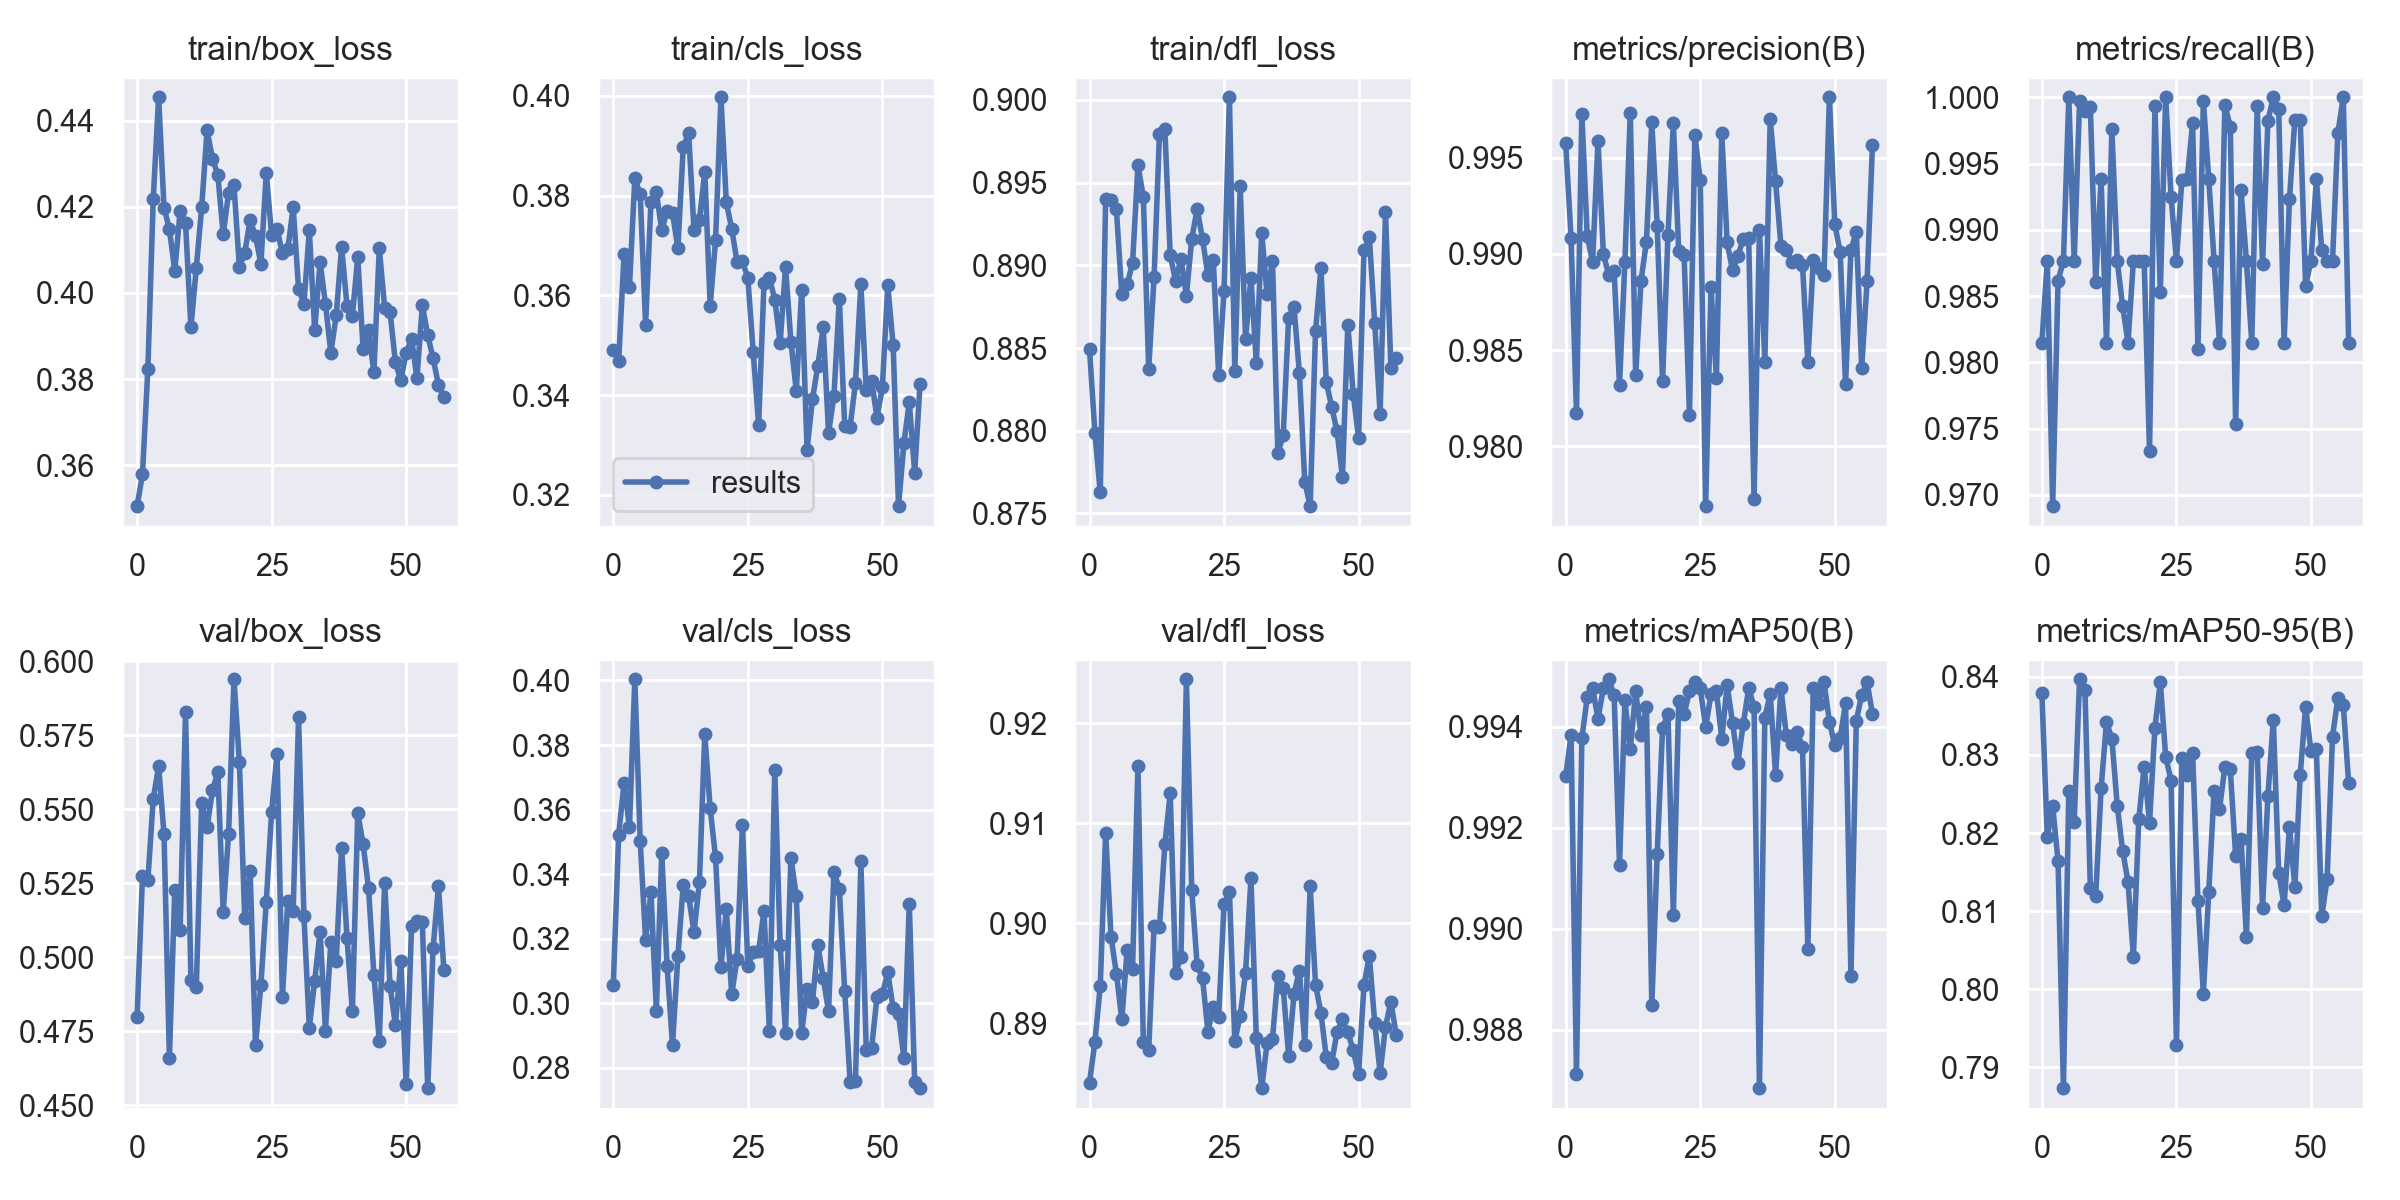

Source data for this figure (header and first rows):
epoch, train/box_loss, train/cls_loss, train/dfl_loss, metrics/precision(B), metrics/recall(B), metrics/mAP50(B), metrics/mAP50-95(B), val/box_loss, val/cls_loss, val/dfl_loss, lr/pg0, lr/pg1, lr/pg2
0, 0.3505, 0.349, 0.885, 0.9957, 0.9815, 0.993, 0.8379, 0.4799, 0.3055, 0.8841, 0.07077, 0.003248, 0.003248
1, 0.3579, 0.3469, 0.8799, 0.9908, 0.9877, 0.9938, 0.8195, 0.5275, 0.3522, 0.8881, 0.04076, 0.006575, 0.006575
2, 0.3823, 0.3683, 0.8763, 0.9817, 0.9691, 0.9871, 0.8235, 0.5261, 0.3682, 0.8937, 0.01075, 0.009895, 0.009895
3, 0.4218, 0.3617, 0.894, 0.9973, 0.9862, 0.9938, 0.8164, 0.5536, 0.3544, 0.909, 0.00997, 0.00997, 0.00997
4, 0.4454, 0.3835, 0.894, 0.9909, 0.9877, 0.9946, 0.7873, 0.5646, 0.4004, 0.8986, 0.00997, 0.00997, 0.00997
5, 0.4198, 0.3802, 0.8934, 0.9896, 1, 0.9948, 0.8254, 0.5416, 0.3502, 0.895, 0.00996, 0.00996, 0.00996
6, 0.4148, 0.3542, 0.8882, 0.9959, 0.9877, 0.9942, 0.8214, 0.4661, 0.3196, 0.8904, 0.00995, 0.00995, 0.00995
7, 0.4051, 0.3788, 0.8889, 0.99, 0.9997, 0.9948, 0.8397, 0.5227, 0.3344, 0.8973, 0.009941, 0.009941, 0.009941
8, 0.4191, 0.3806, 0.8901, 0.9889, 0.999, 0.9949, 0.8383, 0.5092, 0.2976, 0.8954, 0.009931, 0.009931, 0.009931
9, 0.4161, 0.3731, 0.896, 0.9891, 0.9993, 0.9946, 0.813, 0.5829, 0.3465, 0.9157, 0.009921, 0.009921, 0.009921
10, 0.392, 0.3769, 0.8942, 0.9832, 0.9861, 0.9913, 0.812, 0.4925, 0.3114, 0.8882, 0.009911, 0.009911, 0.009911
11, 0.4058, 0.3766, 0.8838, 0.9896, 0.9938, 0.9945, 0.8257, 0.4899, 0.287, 0.8873, 0.009901, 0.009901, 0.009901
12, 0.4199, 0.3695, 0.8893, 0.9973, 0.9815, 0.9936, 0.8342, 0.5523, 0.3146, 0.8997, 0.009891, 0.009891, 0.009891
13, 0.4377, 0.3898, 0.898, 0.9837, 0.9976, 0.9947, 0.8321, 0.5439, 0.3367, 0.8996, 0.009881, 0.009881, 0.009881
14, 0.4312, 0.3925, 0.8982, 0.9886, 0.9877, 0.9938, 0.8235, 0.5564, 0.3331, 0.9079, 0.009871, 0.009871, 0.009871
15, 0.4274, 0.3731, 0.8906, 0.9906, 0.9842, 0.9944, 0.8177, 0.5626, 0.322, 0.913, 0.009861, 0.009861, 0.009861
16, 0.4136, 0.3751, 0.8891, 0.9968, 0.9815, 0.9885, 0.8138, 0.5153, 0.3375, 0.895, 0.009851, 0.009851, 0.009851
17, 0.4232, 0.3848, 0.8904, 0.9915, 0.9877, 0.9915, 0.8042, 0.5417, 0.3834, 0.8966, 0.009842, 0.009842, 0.009842
18, 0.425, 0.3579, 0.8882, 0.9834, 0.9877, 0.994, 0.8217, 0.594, 0.3604, 0.9244, 0.009832, 0.009832, 0.009832
19, 0.406, 0.371, 0.8916, 0.991, 0.9877, 0.9943, 0.8285, 0.5662, 0.3452, 0.9033, 0.009822, 0.009822, 0.009822
20, 0.4093, 0.3997, 0.8934, 0.9968, 0.9733, 0.9903, 0.8213, 0.5132, 0.3111, 0.8958, 0.009812, 0.009812, 0.009812
21, 0.4169, 0.3787, 0.8916, 0.9901, 0.9993, 0.9945, 0.8335, 0.5293, 0.3291, 0.8945, 0.009802, 0.009802, 0.009802
22, 0.4132, 0.3734, 0.8894, 0.9899, 0.9853, 0.9942, 0.8393, 0.4704, 0.3028, 0.8892, 0.009792, 0.009792, 0.009792
23, 0.4068, 0.3667, 0.8903, 0.9817, 1, 0.9947, 0.8298, 0.4907, 0.3138, 0.8916, 0.009782, 0.009782, 0.009782
24, 0.4278, 0.3668, 0.8834, 0.9962, 0.9925, 0.9949, 0.8267, 0.5188, 0.3554, 0.8906, 0.009772, 0.009772, 0.009772
25, 0.4134, 0.3635, 0.8884, 0.9938, 0.9877, 0.9948, 0.7929, 0.5492, 0.3115, 0.9019, 0.009762, 0.009762, 0.009762
26, 0.4149, 0.3486, 0.9002, 0.9769, 0.9938, 0.994, 0.8296, 0.5688, 0.316, 0.9032, 0.009753, 0.009753, 0.009753
27, 0.4092, 0.334, 0.8836, 0.9883, 0.9938, 0.9946, 0.8275, 0.4867, 0.3161, 0.8882, 0.009743, 0.009743, 0.009743
28, 0.4101, 0.3624, 0.8948, 0.9835, 0.998, 0.9947, 0.8303, 0.519, 0.3287, 0.8908, 0.009733, 0.009733, 0.009733
29, 0.4199, 0.3635, 0.8855, 0.9962, 0.981, 0.9938, 0.8114, 0.5158, 0.2914, 0.8951, 0.009723, 0.009723, 0.009723
30, 0.401, 0.3592, 0.8892, 0.9906, 0.9998, 0.9948, 0.7994, 0.5811, 0.3724, 0.9045, 0.009713, 0.009713, 0.009713
31, 0.3975, 0.3505, 0.8841, 0.9891, 0.9938, 0.9941, 0.8124, 0.5139, 0.3181, 0.8885, 0.009703, 0.009703, 0.009703
32, 0.4145, 0.3657, 0.892, 0.9899, 0.9877, 0.9933, 0.8254, 0.4763, 0.2908, 0.8835, 0.009693, 0.009693, 0.009693
33, 0.3914, 0.3507, 0.8882, 0.9908, 0.9815, 0.9941, 0.823, 0.4921, 0.3451, 0.888, 0.009683, 0.009683, 0.009683
34, 0.4072, 0.3408, 0.8903, 0.9908, 0.9994, 0.9948, 0.8285, 0.5087, 0.3332, 0.8885, 0.009673, 0.009673, 0.009673
35, 0.3974, 0.3612, 0.8786, 0.9773, 0.9978, 0.9944, 0.8282, 0.4753, 0.2909, 0.8947, 0.009663, 0.009663, 0.009663
36, 0.3861, 0.3291, 0.8797, 0.9913, 0.9753, 0.9868, 0.817, 0.5053, 0.3043, 0.8935, 0.009654, 0.009654, 0.009654
37, 0.3948, 0.3391, 0.8868, 0.9844, 0.993, 0.9942, 0.8193, 0.4986, 0.3003, 0.8867, 0.009644, 0.009644, 0.009644
38, 0.4107, 0.3458, 0.8875, 0.997, 0.9877, 0.9947, 0.8067, 0.5371, 0.318, 0.8929, 0.009634, 0.009634, 0.009634
39, 0.397, 0.3536, 0.8835, 0.9938, 0.9815, 0.993, 0.8302, 0.5066, 0.3078, 0.8952, 0.009624, 0.009624, 0.009624
40, 0.3946, 0.3324, 0.8769, 0.9904, 0.9993, 0.9948, 0.8304, 0.4817, 0.2975, 0.8879, 0.009614, 0.009614, 0.009614
41, 0.4083, 0.3399, 0.8754, 0.9902, 0.9874, 0.9938, 0.8105, 0.5486, 0.3408, 0.9037, 0.009604, 0.009604, 0.009604
42, 0.3869, 0.3593, 0.886, 0.9896, 0.9982, 0.9937, 0.8248, 0.5382, 0.3354, 0.8939, 0.009594, 0.009594, 0.009594
43, 0.3913, 0.3338, 0.8898, 0.9897, 1, 0.9939, 0.8345, 0.5235, 0.3037, 0.891, 0.009584, 0.009584, 0.009584
44, 0.3816, 0.3337, 0.8829, 0.9894, 0.9991, 0.9936, 0.8149, 0.4941, 0.2757, 0.8866, 0.009574, 0.009574, 0.009574
45, 0.4103, 0.3425, 0.8815, 0.9844, 0.9815, 0.9896, 0.8107, 0.4717, 0.2759, 0.8861, 0.009564, 0.009564, 0.009564
46, 0.3966, 0.3623, 0.88, 0.9897, 0.9923, 0.9948, 0.8208, 0.5253, 0.344, 0.8891, 0.009555, 0.009555, 0.009555
47, 0.3956, 0.3409, 0.8772, 0.9892, 0.9983, 0.9944, 0.8131, 0.4904, 0.2857, 0.8904, 0.009545, 0.009545, 0.009545
48, 0.3839, 0.3429, 0.8864, 0.9889, 0.9982, 0.9949, 0.8275, 0.4771, 0.2862, 0.8891, 0.009535, 0.009535, 0.009535
49, 0.3798, 0.3355, 0.8822, 0.9981, 0.9858, 0.9941, 0.8361, 0.4988, 0.302, 0.8873, 0.009525, 0.009525, 0.009525
50, 0.3861, 0.3416, 0.8796, 0.9915, 0.9877, 0.9936, 0.8305, 0.4571, 0.3028, 0.885, 0.009515, 0.009515, 0.009515
51, 0.3894, 0.362, 0.8909, 0.9901, 0.9938, 0.9938, 0.8307, 0.5107, 0.3096, 0.8938, 0.009505, 0.009505, 0.009505
52, 0.3802, 0.35, 0.8917, 0.9832, 0.9885, 0.9945, 0.8094, 0.5123, 0.2984, 0.8967, 0.009495, 0.009495, 0.009495
53, 0.3971, 0.3177, 0.8865, 0.9902, 0.9877, 0.9891, 0.8142, 0.5119, 0.2965, 0.89, 0.009485, 0.009485, 0.009485
54, 0.3902, 0.3304, 0.881, 0.9911, 0.9877, 0.9941, 0.8323, 0.4558, 0.2829, 0.8851, 0.009475, 0.009475, 0.009475
55, 0.3848, 0.3386, 0.8932, 0.9841, 0.9973, 0.9946, 0.8373, 0.5032, 0.3309, 0.8897, 0.009465, 0.009465, 0.009465
56, 0.3786, 0.3244, 0.8838, 0.9886, 1, 0.9949, 0.8364, 0.5241, 0.2757, 0.8921, 0.009456, 0.009456, 0.009456
57, 0.3758, 0.3423, 0.8844, 0.9957, 0.9815, 0.9942, 0.8264, 0.4958, 0.2737, 0.8888, 0.009446, 0.009446, 0.009446
